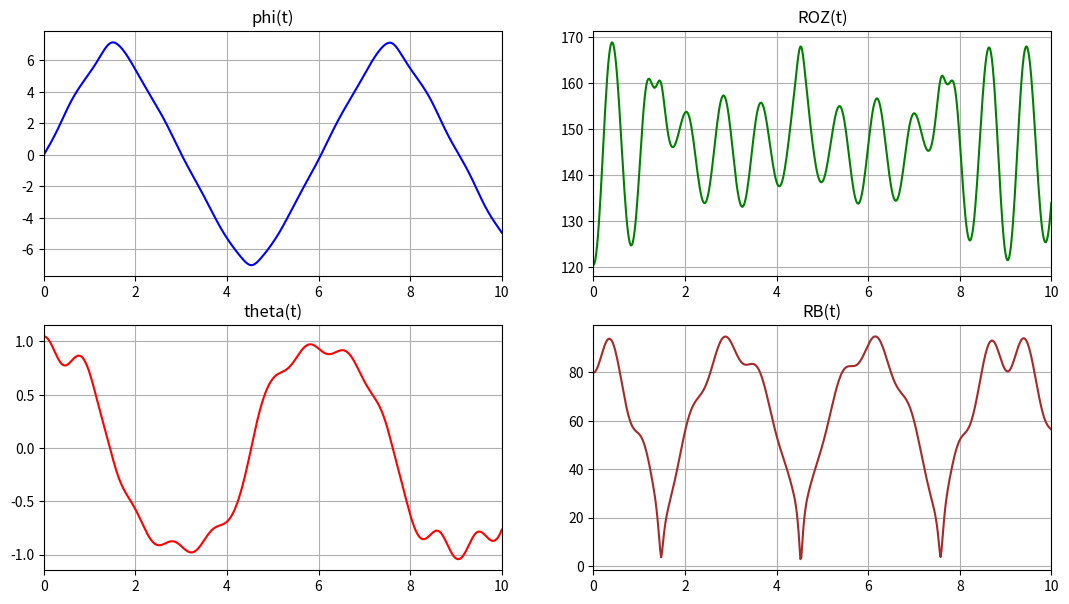
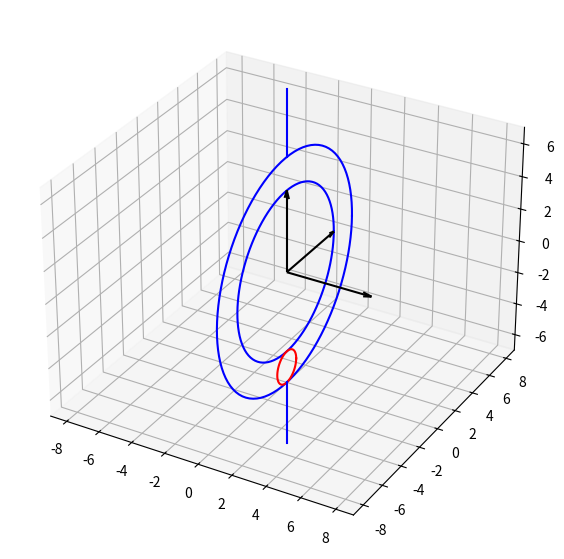

These figures' Python source, in order:
import numpy as np
import copy
from scipy.integrate import odeint
import matplotlib.pyplot as plt
from matplotlib.animation import FuncAnimation
import math

m = 10
Jz = 0.5
R = 0.5
c = 2
g = 9.81
M = 5
k = R / (R + R + 0.5)
# нужно вывести графики скорости и фи и икс
# нужно повернуть систему на 90 градусов

phi0 = 0
theta0 = 2 * math.pi / 6
d_phi0 = 5
d_theta0 = 0
y0 = [phi0, theta0, d_phi0, d_theta0]

Steps = 501
t_fin = 10
t = np.linspace(0, t_fin, Steps)

def odesys(y, t, m, Jz, R, c, g):
    dy = np.zeros(4)
    dy[0] = y[2]
    dy[1] = y[3]
    dy[2] = -(m*R*R*y[2]*y[3]*np.sin(2*y[1])+c*y[0])/(Jz+m*R*R*np.sin(y[1])*np.sin(y[1]))
    dy[3] = (R*y[2]*y[2]*np.sin(y[1])*np.cos(y[1])-g*np.sin(y[1]))/R
    return dy

Y = odeint(odesys, y0, t, (m, Jz, R, c, g))

# просто вектор Y задающий наши уравнения
phi = Y[:,0]
theta = Y[:,1]
dphi = Y[:,2]
dtheta = Y[:,3]
ddphi = [odesys(y, t, m, Jz, R, c, g)[2] for y,t in zip(Y,t)]
ddtheta = [odesys(y, t, m, Jz, R, c, g)[3] for y,t in zip(Y,t)]

# сила реакции 
# подпятник
ROZ = (M + m)*g + m*R*(ddtheta*np.sin(theta) + dtheta**2 * np.cos(theta))

# подшипник
RBX = -m*R*(ddphi*np.sin(theta) + 2*dphi*dtheta*np.cos(theta)) * (1 - k*np.cos(theta)) / 2
RBY = -(m/2)*k*g*np.sin(theta) + (m*R/2)*(ddtheta*np.cos(theta) - (dtheta**2 + dphi**2) * np.sin(theta) - k*(ddtheta + dphi**2*np.sin(theta)*np.cos(theta)))
RB = np.sqrt(RBX**2 + RBY**2)                               

points_count = 100
R_draw = 5
r_draw = 1

def DrawRing(radius, x_offset=0, y_offset=0, z_offset = 0):
    ring_X = np.zeros((points_count))+x_offset
    ring_Y = radius*np.cos(np.linspace(0, 2*np.pi, points_count))+y_offset
    ring_Z = radius*np.sin(np.linspace(0, 2*np.pi, points_count))+z_offset
    return [ring_X, ring_Y, ring_Z]

def RotateXY(obj, i):
    tmp = copy.deepcopy(obj)
    rotation_matrix = [[np.cos(phi[i]), -np.sin(phi[i])],
                       [np.sin(phi[i]), np.cos(phi[i])]]
    tmp[:2] = np.dot(rotation_matrix, obj[:2])
    return tmp

def RotateYZ(obj, i):
    tmp = copy.deepcopy(obj)
    rotation_matrix = [[np.cos(theta[i]), -np.sin(theta[i])],
                       [np.sin(theta[i]), np.cos(theta[i])]]
    tmp[1:3] = np.dot(rotation_matrix, obj[1:3])
    return tmp

def draw_axes(ax, length=5):
    # первые три координаты - первая точка, вторые три - точка по оси
    ax.quiver(0, 0, 0, length, 0, 0, color='black', arrow_length_ratio=0.1)
    ax.quiver(0, 0, 0, 0, length, 0, color='black', arrow_length_ratio=0.1)
    ax.quiver(0, 0, 0, 0, 0, length, color='black', arrow_length_ratio=0.1)


# строим графики которые выведутся после работы проги
fig_for_graphs = plt.figure(figsize=[13, 7])
ax_for_graphs = fig_for_graphs.add_subplot(2, 2, 1)
ax_for_graphs.plot(t, phi, color='Blue')
ax_for_graphs.set_title('phi(t)')
ax_for_graphs.set(xlim=[0, t_fin])
ax_for_graphs.grid(True)

ax_for_graphs = fig_for_graphs.add_subplot(2, 2, 3)
ax_for_graphs.plot(t, theta, color='Red')
ax_for_graphs.set_title('theta(t)')
ax_for_graphs.set(xlim=[0, t_fin])
ax_for_graphs.grid(True)

ax_for_graphs = fig_for_graphs.add_subplot(2, 2, 2)
ax_for_graphs.plot(t, ROZ, color='Green')
ax_for_graphs.set_title('ROZ(t)')
ax_for_graphs.set(xlim=[0, t_fin])
ax_for_graphs.grid(True)

ax_for_graphs = fig_for_graphs.add_subplot(2, 2, 4)
ax_for_graphs.plot(t, RB, color='Brown')
ax_for_graphs.set_title('RB(t)')
ax_for_graphs.set(xlim=[0, t_fin])
ax_for_graphs.grid(True)


ring_coords1 = DrawRing(R_draw)
ring_coords2 = DrawRing(R_draw+2*r_draw)
point_coords = DrawRing(r_draw, z_offset=-R_draw-r_draw)

fig = plt.figure(figsize=[15, 7])
ax = fig.add_subplot(projection='3d')
ax.set_xlim3d([-9.0, 9.0])
ax.set_ylim3d([-9.0, 9.0])
ax.set_zlim3d([-7.0, 7.0])

ring1, = ax.plot(*ring_coords1, c='blue')
ring2, = ax.plot(*ring_coords2, c='blue')
point, = ax.plot(*point_coords, c="red")
draw_axes(ax, length=5)

# прямые сверху и снизу
ax.plot([0, 0], [0, 0], [R_draw + 2*r_draw, R_draw + r_draw + 5], color="blue")
ax.plot([0, 0], [0, 0], [-R_draw - 2*r_draw, -(R_draw + r_draw + 5)], color="blue")

def update(i):
    ring1.set_data(RotateXY(ring_coords1, i)[:2])
    ring1.set_3d_properties(ring_coords1[2])

    ring2.set_data(RotateXY(ring_coords2, i)[:2])
    ring2.set_3d_properties(ring_coords2[2])
	
    c = RotateXY(RotateYZ(point_coords, i), i)
    point.set_data(c[:2])
    point.set_3d_properties(c[2])

ani = FuncAnimation(fig, update, frames=len(t), interval=40, repeat=False)

plt.show()